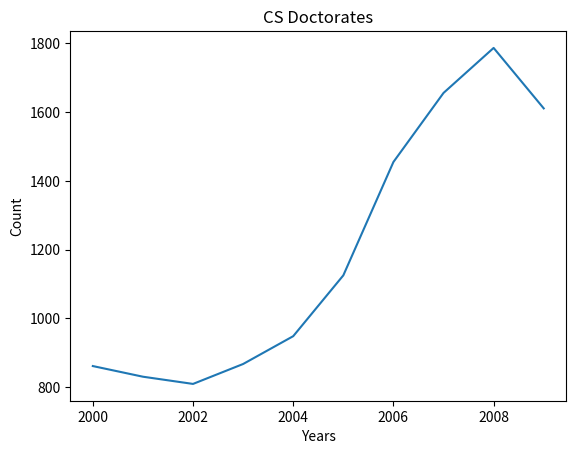
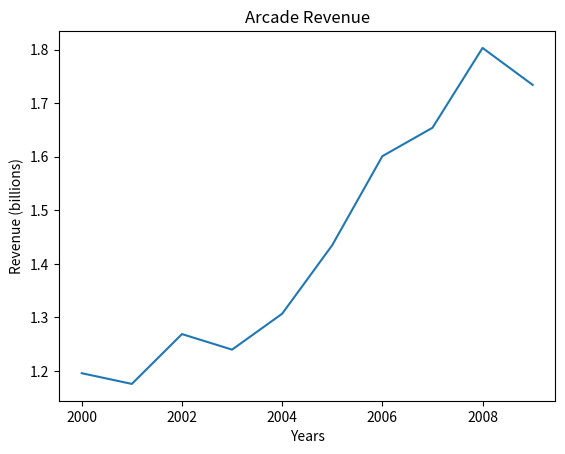

Here is the Python script that generated these plots, in order:
import matplotlib.pyplot as plt

# EXAMPLE
# Data from https://tylervigen.com/spurious-correlations

years = [2000, 2001, 2002, 2003, 2004, 2005, 2006, 2007, 2008, 2009]

# Number of CS doctorates awarded in the US each year
cs_doctorates = [861, 830, 809, 867, 948, 1125, 1455, 1656, 1787, 1611]

# Plot CS doctorates by year and save it to the file cs_doctorates.png
plt.plot(years, cs_doctorates)
plt.title('CS Doctorates')
plt.xlabel('Years')
plt.ylabel('Count')
plt.savefig("cs_doctorates")
plt.close()

# Total revenue generated by arcades in the US each year, in billions
arcade_revenue = [1.196, 1.176, 1.269, 1.240, 1.307, 1.435, 1.601, 1.654, 1.803, 1.734]

# Plot Arcade revenue by year and save it to the file cs_doctorates.png
plt.plot(years, arcade_revenue)
plt.title('Arcade Revenue')
plt.xlabel('Years')
plt.ylabel('Revenue (billions)')
plt.savefig("arcade_revenue")
plt.close()
